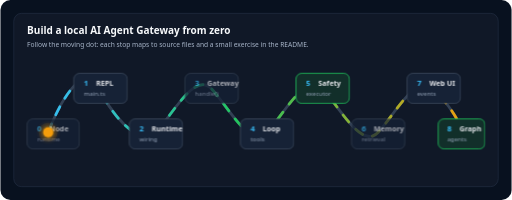
t = 0.00 s
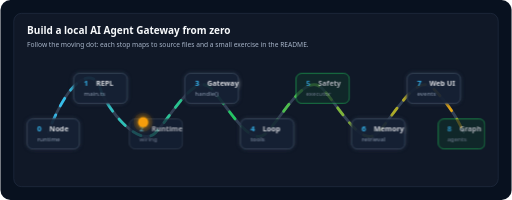
t = 1.60 s
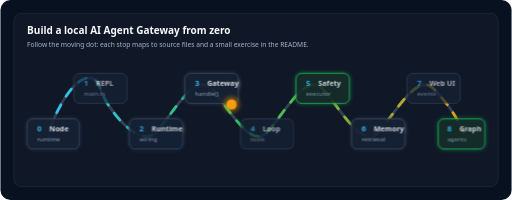
t = 3.28 s
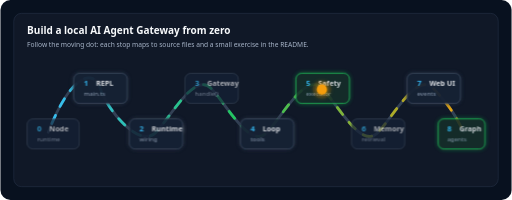
t = 4.72 s
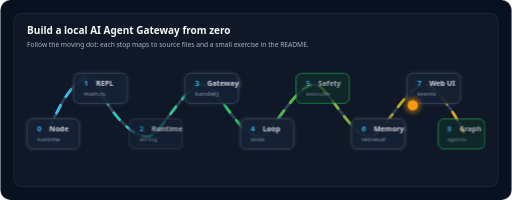
t = 6.40 s
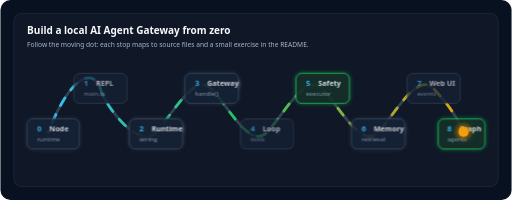
t = 7.92 s

The animated SVG that drew these frames (rendered in a browser with its animation timeline set to each time). Animation: 3 CSS @keyframes rules; one cycle of 9.60 s, repeats indefinitely.

<svg width="920" height="360" viewBox="0 0 920 360" fill="none" xmlns="http://www.w3.org/2000/svg" role="img" aria-labelledby="title desc">
  <title id="title">Beginner learning path animation</title>
  <desc id="desc">Animated beginner path for learning how to build a local AI agent gateway from runtime basics to multi-agent review.</desc>
  <style>
    .bg { fill: #08111f; }
    .panel { fill: #101827; stroke: #273449; stroke-width: 1; }
    .title { fill: #f8fafc; font: 700 18px ui-sans-serif, system-ui, -apple-system, Segoe UI, sans-serif; }
    .small { fill: #a7b4c8; font: 12px ui-sans-serif, system-ui, -apple-system, Segoe UI, sans-serif; }
    .step { fill: #162236; stroke: #475569; stroke-width: 1.2; }
    .step-hot { fill: #122f2a; stroke: #22c55e; stroke-width: 1.4; }
    .num { fill: #38bdf8; font: 700 14px ui-sans-serif, system-ui, -apple-system, Segoe UI, sans-serif; }
    .label { fill: #e5e7eb; font: 600 13px ui-sans-serif, system-ui, -apple-system, Segoe UI, sans-serif; }
    .caption { fill: #94a3b8; font: 11px ui-sans-serif, system-ui, -apple-system, Segoe UI, sans-serif; }
    .path-base { stroke: #334155; stroke-width: 5; stroke-linecap: round; stroke-linejoin: round; }
    .path-live { stroke: url(#learnGradient); stroke-width: 5; stroke-linecap: round; stroke-linejoin: round; stroke-dasharray: 16 18; animation: moveDash 2.1s linear infinite; }
    .learner { filter: url(#glow); animation: learner 8s ease-in-out infinite; }
    .pulse { animation: pulse 2.4s ease-in-out infinite; transform-origin: center; }
    .pulse2 { animation: pulse 2.4s ease-in-out infinite; animation-delay: .8s; transform-origin: center; }
    .pulse3 { animation: pulse 2.4s ease-in-out infinite; animation-delay: 1.6s; transform-origin: center; }
    @keyframes moveDash { to { stroke-dashoffset: -68; } }
    @keyframes pulse { 0%,100% { opacity: .72; } 50% { opacity: 1; filter: url(#glow); } }
    @keyframes learner {
      0% { transform: translate(86px,238px); }
      12% { transform: translate(180px,160px); }
      24% { transform: translate(280px,238px); }
      36% { transform: translate(380px,160px); }
      48% { transform: translate(480px,238px); }
      60% { transform: translate(580px,160px); }
      72% { transform: translate(680px,238px); }
      86% { transform: translate(780px,160px); }
      100% { transform: translate(834px,238px); }
    }
  </style>
  <defs>
    <linearGradient id="learnGradient" x1="80" y1="160" x2="850" y2="240" gradientUnits="userSpaceOnUse">
      <stop stop-color="#38bdf8"/>
      <stop offset=".45" stop-color="#22c55e"/>
      <stop offset="1" stop-color="#f59e0b"/>
    </linearGradient>
    <filter id="glow" x="-80%" y="-80%" width="260%" height="260%">
      <feGaussianBlur stdDeviation="4" result="blur"/>
      <feMerge>
        <feMergeNode in="blur"/>
        <feMergeNode in="SourceGraphic"/>
      </feMerge>
    </filter>
  </defs>

  <rect class="bg" width="920" height="360" rx="18"/>
  <rect class="panel" x="24" y="24" width="872" height="312" rx="14"/>
  <text class="title" x="48" y="62">Build a local AI Agent Gateway from zero</text>
  <text class="small" x="48" y="84">Follow the moving dot: each stop maps to source files and a small exercise in the README.</text>

  <path class="path-base" d="M86 238 C130 126 170 126 180 160 S250 270 280 238 S350 128 380 160 S450 270 480 238 S550 128 580 160 S650 270 680 238 S750 128 780 160 S820 210 834 238"/>
  <path class="path-live" d="M86 238 C130 126 170 126 180 160 S250 270 280 238 S350 128 380 160 S450 270 480 238 S550 128 580 160 S650 270 680 238 S750 128 780 160 S820 210 834 238"/>

  <g class="pulse">
    <rect class="step" x="48" y="214" width="94" height="54" rx="10"/>
    <text class="num" x="66" y="236">0</text>
    <text class="label" x="88" y="236">Node</text>
    <text class="caption" x="66" y="254">runtime</text>
  </g>
  <g class="pulse2">
    <rect class="step" x="132" y="132" width="96" height="54" rx="10"/>
    <text class="num" x="150" y="154">1</text>
    <text class="label" x="172" y="154">REPL</text>
    <text class="caption" x="150" y="172">main.ts</text>
  </g>
  <g class="pulse3">
    <rect class="step" x="232" y="214" width="96" height="54" rx="10"/>
    <text class="num" x="250" y="236">2</text>
    <text class="label" x="272" y="236">Runtime</text>
    <text class="caption" x="250" y="254">wiring</text>
  </g>
  <g class="pulse">
    <rect class="step" x="332" y="132" width="96" height="54" rx="10"/>
    <text class="num" x="350" y="154">3</text>
    <text class="label" x="372" y="154">Gateway</text>
    <text class="caption" x="350" y="172">handle()</text>
  </g>
  <g class="pulse2">
    <rect class="step" x="432" y="214" width="96" height="54" rx="10"/>
    <text class="num" x="450" y="236">4</text>
    <text class="label" x="472" y="236">Loop</text>
    <text class="caption" x="450" y="254">tools</text>
  </g>
  <g class="pulse3">
    <rect class="step-hot" x="532" y="132" width="96" height="54" rx="10"/>
    <text class="num" x="550" y="154">5</text>
    <text class="label" x="572" y="154">Safety</text>
    <text class="caption" x="550" y="172">executor</text>
  </g>
  <g class="pulse">
    <rect class="step" x="632" y="214" width="96" height="54" rx="10"/>
    <text class="num" x="650" y="236">6</text>
    <text class="label" x="672" y="236">Memory</text>
    <text class="caption" x="650" y="254">retrieval</text>
  </g>
  <g class="pulse2">
    <rect class="step" x="732" y="132" width="96" height="54" rx="10"/>
    <text class="num" x="750" y="154">7</text>
    <text class="label" x="772" y="154">Web UI</text>
    <text class="caption" x="750" y="172">events</text>
  </g>
  <g class="pulse3">
    <rect class="step-hot" x="788" y="214" width="84" height="54" rx="10"/>
    <text class="num" x="804" y="236">8</text>
    <text class="label" x="826" y="236">Graph</text>
    <text class="caption" x="804" y="254">agents</text>
  </g>

  <circle class="learner" cx="0" cy="0" r="9" fill="#f59e0b"/>
  <circle class="learner" cx="0" cy="0" r="17" fill="#f59e0b" opacity=".14"/>
</svg>
